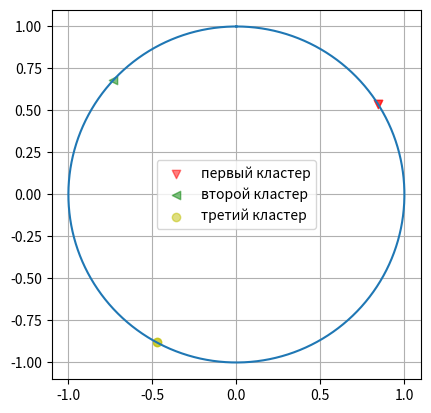

Recreate this plot in Python.
import matplotlib.pyplot as plt
import numpy as np

z = np.linspace(0,2*np.pi,1000)
x = np.sin(z)
y = np.cos(z)
p1 = 1
p2 = p1 + 4.459709
p3 = p1 + 2.636232
x1 = np.sin(p1)
y1 = np.cos(p1)
x2 = np.sin(p2)
y2 = np.cos(p2)
x3 = np.sin(p3)
y3 = np.cos(p3)
# 2, 1, 2.0944
fig = plt.figure()
ax = fig.add_subplot()
plt.plot(x, y)
plt.scatter(x1,y1,c='r',label='первый кластер',alpha=0.5,marker='v')
plt.scatter(x1,y1,c='r',alpha=0.5,marker='v')
# plt.scatter(1,0,c='r',alpha=0.5,marker='v')

plt.scatter(x2,y2,c='g',label='второй кластер',alpha=0.5,marker='<')

plt.scatter(x3,y3,c='y',label='третий кластер',alpha=0.5)
plt.scatter(x3,y3,c='y',alpha=0.5)


plt.grid()
plt.legend()
ax.set_aspect('equal', adjustable='box')
plt.show()
